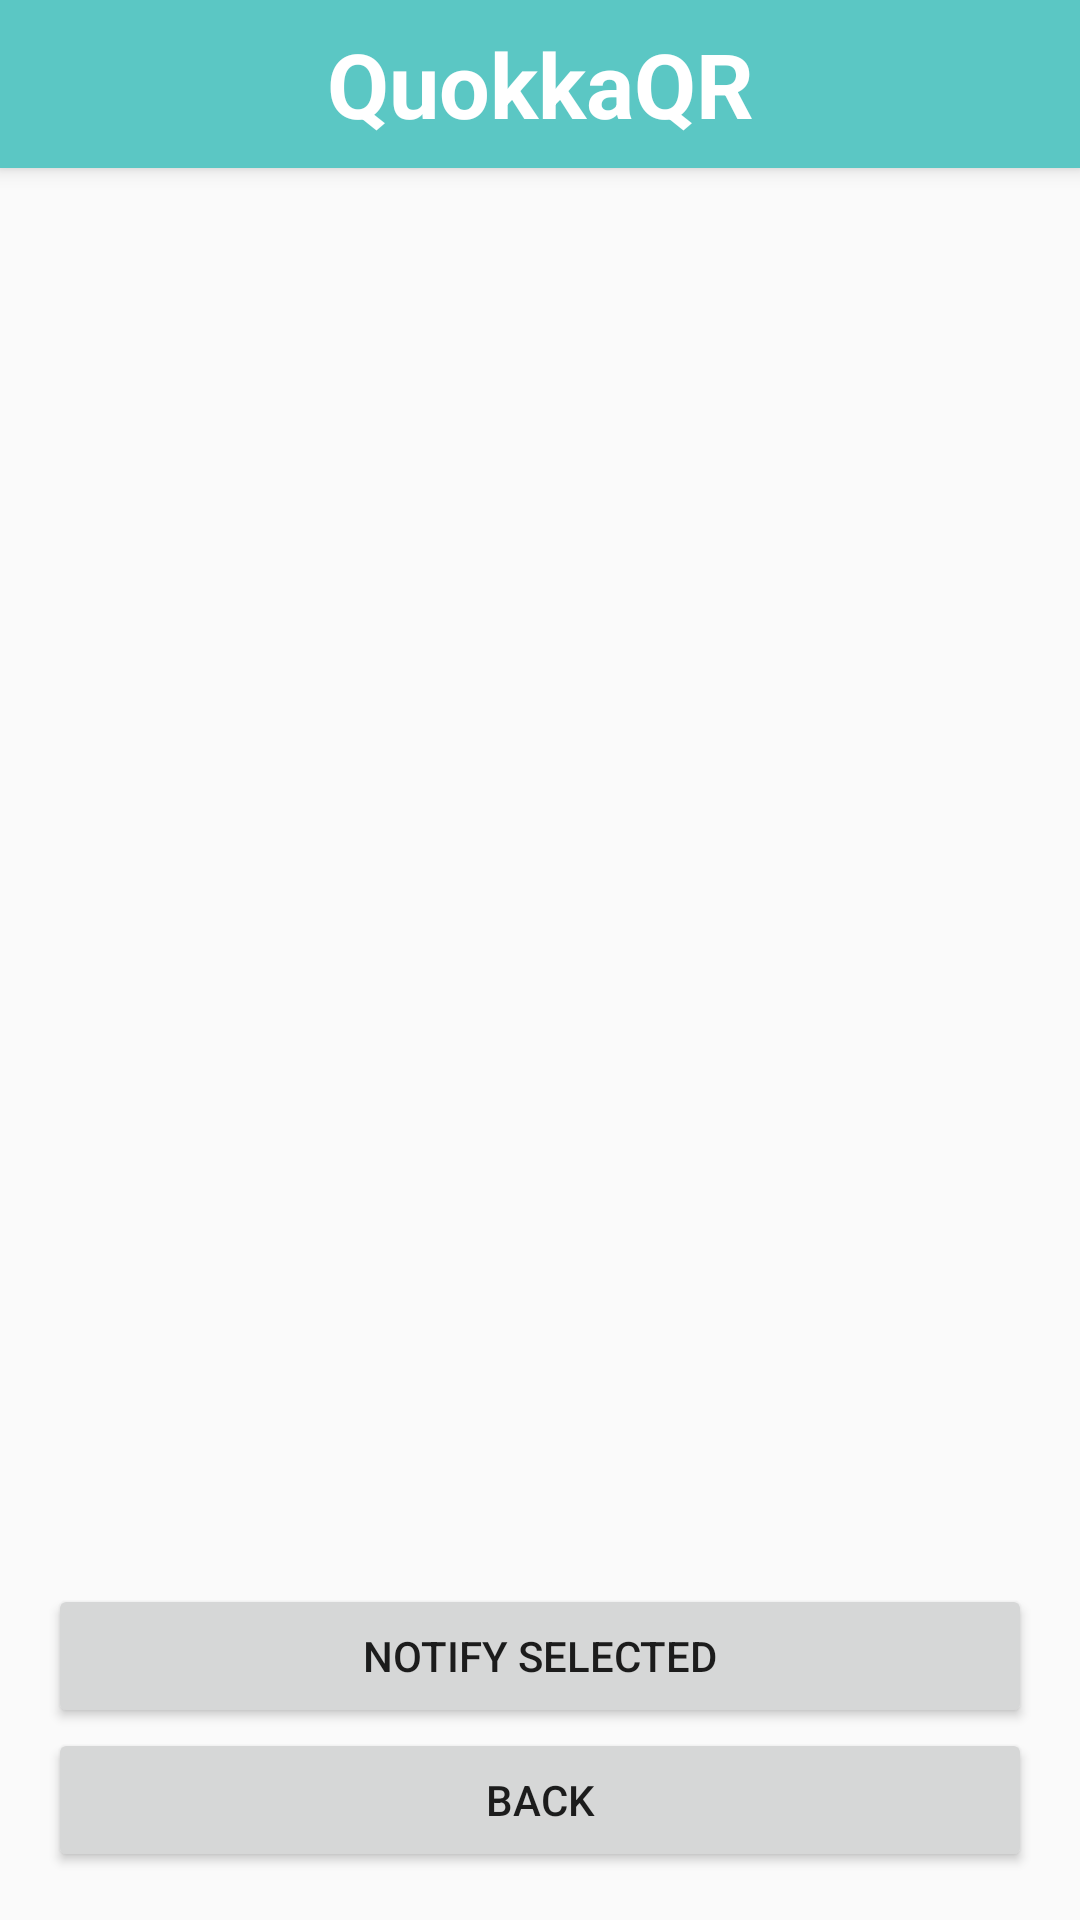

This screen was rendered from an Android layout file. Write that file and the resources it references.
<!-- AndroidManifest.xml: application theme Theme.Quokkaevent -->
<!-- res/layout/event_entrants_tabs.xml -->
<?xml version="1.0" encoding="utf-8"?>
<androidx.constraintlayout.widget.ConstraintLayout
    xmlns:android="http://schemas.android.com/apk/res/android"
    xmlns:app="http://schemas.android.com/apk/res-auto"
    xmlns:tools="http://schemas.android.com/tools"
    android:layout_width="match_parent"
    android:layout_height="match_parent"
    android:orientation="vertical">

    <LinearLayout
        android:id="@+id/linearLayout2"
        android:layout_width="0dp"
        android:layout_height="wrap_content"
        android:layout_margin="16dp"
        android:orientation="vertical"
        app:layout_constraintBottom_toBottomOf="parent"
        app:layout_constraintEnd_toEndOf="parent"
        app:layout_constraintStart_toStartOf="parent"
        app:layout_constraintTop_toBottomOf="@+id/viewPager">


        <Button
            android:id="@+id/notift_selected_button"
            android:layout_width="match_parent"
            android:layout_height="wrap_content"
            android:layout_weight="0.5"
            android:text="Notify Selected" />
        <Button
            android:id="@+id/back_button"
            android:layout_width="match_parent"
            android:layout_height="wrap_content"
            android:layout_weight="0.5"
            android:text="Back" />

    </LinearLayout>

    <include
        android:id="@+id/organizerToolbar"
        layout="@layout/organizer_toolbar"
        app:layout_constraintTop_toTopOf="parent"
        app:layout_constraintStart_toStartOf="parent"
        app:layout_constraintEnd_toEndOf="parent" />

    <com.google.android.material.tabs.TabLayout
        android:id="@+id/tabLayout"
        android:layout_width="match_parent"
        android:layout_height="wrap_content"
        app:layout_constraintEnd_toEndOf="parent"
        app:layout_constraintStart_toStartOf="parent"
        app:layout_constraintTop_toBottomOf="@+id/organizerToolbar"
        app:tabIndicatorColor="@color/organizer_blue"
        app:tabIndicatorHeight="3dp"
        app:tabSelectedTextColor="@color/organizer_blue"
        app:tabTextColor="@color/organizer_blue" />

    <androidx.viewpager2.widget.ViewPager2
        android:id="@+id/viewPager"
        android:layout_width="match_parent"
        android:layout_height="0dp"
        android:layout_margin="16dp"
        android:layout_weight="1"
        app:layout_constraintBottom_toTopOf="@+id/linearLayout2"
        app:layout_constraintEnd_toEndOf="parent"
        app:layout_constraintStart_toStartOf="parent"
        app:layout_constraintTop_toBottomOf="@+id/tabLayout" />

</androidx.constraintlayout.widget.ConstraintLayout>
<!-- res/layout/organizer_toolbar.xml (included above) -->
<?xml version="1.0" encoding="utf-8"?>
<androidx.appcompat.widget.Toolbar
    xmlns:android="http://schemas.android.com/apk/res/android"
    xmlns:app="http://schemas.android.com/apk/res-auto"
    android:id="@+id/organizerToolbar"
    android:layout_width="match_parent"
    android:layout_height="?attr/actionBarSize"
    android:background="@color/organizer_blue"
    android:elevation="4dp"
    app:popupTheme="@style/ThemeOverlay.AppCompat.Light">

    
    <ImageButton
        android:id="@+id/bell"
        android:layout_width="50dp"
        android:layout_height="50dp"
        android:layout_gravity="start"
        android:contentDescription="@string/bell_icon_description"
        android:background="@drawable/bell_icon" />

    
    <TextView
        android:id="@+id/app_name_icon"
        android:layout_width="wrap_content"
        android:layout_height="wrap_content"
        android:layout_gravity="center"
        android:text="@string/app_name_text"
        android:textColor="@color/white"
        android:textSize="30sp"
        android:textStyle="bold" />

    
    <ImageButton
        android:id="@+id/profile"
        android:layout_width="50dp"
        android:layout_height="50dp"
        android:layout_gravity="end"
        android:contentDescription="@string/person_icon_description"
        android:background="@drawable/person_icon" />
</androidx.appcompat.widget.Toolbar>
<!-- resources referenced by this layout -->
<resources>
  <color name="organizer_blue">#5BC7C4</color>
  <color name="white">#FFFFFFFF</color>
  <string name="app_name_text">QuokkaQR</string>
  <string name="bell_icon_description">bell icon</string>
  <string name="person_icon_description">person icon</string>
  <style name="Theme.Quokkaevent" parent="Base.Theme.Quokkaevent" />
  <style name="Base.Theme.Quokkaevent" parent="Theme.AppCompat.Light.NoActionBar">
          
          
      </style>
</resources>
